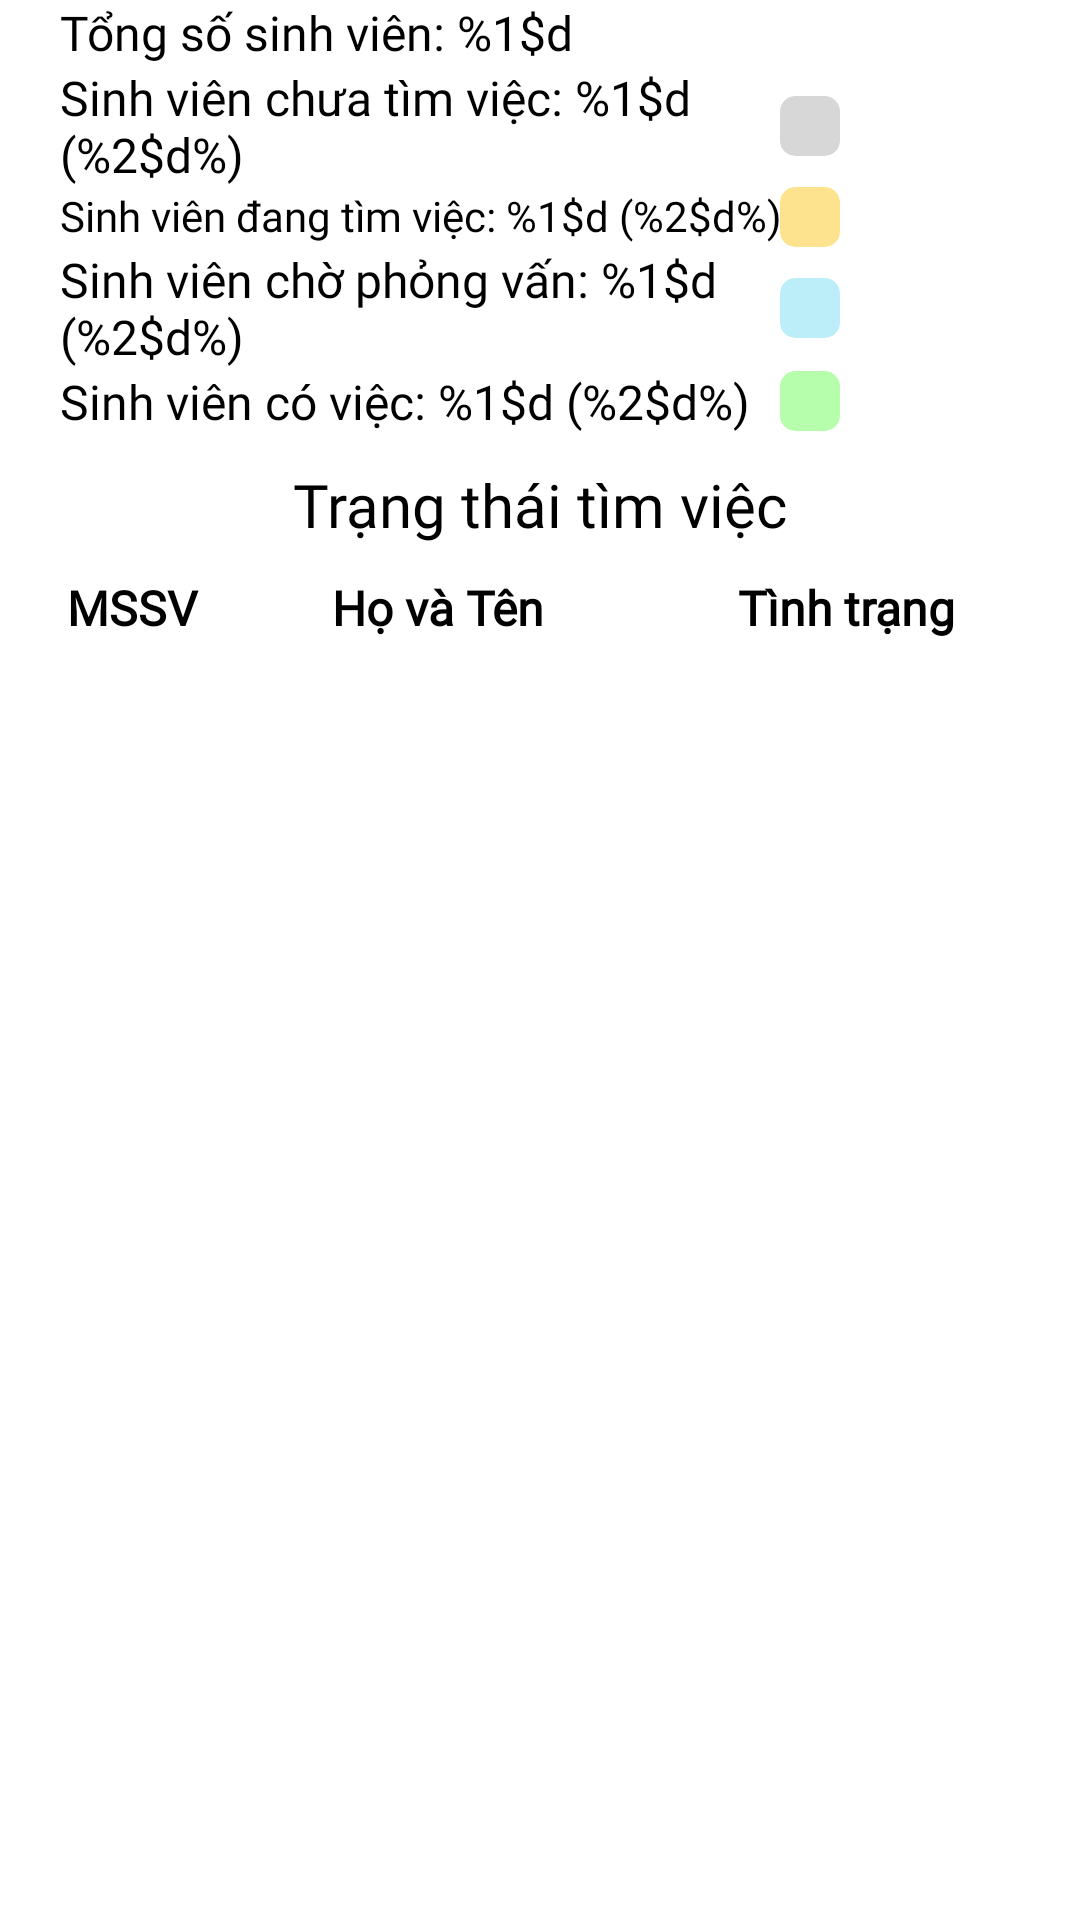

Android layout source for this screen:
<!-- AndroidManifest.xml: application theme Theme.CTUIntern -->
<!-- res/layout/fragment_find_job_phase.xml -->
<?xml version="1.0" encoding="utf-8"?>
<LinearLayout xmlns:android="http://schemas.android.com/apk/res/android"
    xmlns:tools="http://schemas.android.com/tools"
    android:layout_width="match_parent"
    android:layout_height="match_parent"
    xmlns:app="http://schemas.android.com/apk/res-auto"
    android:orientation="vertical"
    android:layout_alignParentTop="true"
    android:background="@color/white"
    tools:context=".ui.process.FindJobPhaseFragment">

    <LinearLayout
        android:layout_width="match_parent"
        android:layout_height="wrap_content"
        android:orientation="vertical"
        android:layout_marginHorizontal="20dp"
        android:paddingRight="60dp">
        <TextView
            android:layout_width="wrap_content"
            android:layout_height="wrap_content"
            android:id="@+id/totalStudent"
            android:text="@string/totalStudent"
            android:fontFamily="@font/baloo_2"
            android:textColor="@color/black"
            android:textSize="16sp"/>
        <RelativeLayout
            android:layout_width="wrap_content"
            android:layout_height="wrap_content">
            <TextView
                android:layout_width="wrap_content"
                android:layout_height="wrap_content"
                android:id="@+id/unemployedStudent"
                android:text="@string/unemployedStudent"
                android:fontFamily="@font/baloo_2"
                android:textColor="@color/black"
                android:textSize="16sp"
                android:layout_marginRight="10dp"/>
            <androidx.cardview.widget.CardView
                android:layout_width="20dp"
                android:layout_height="20dp"
                app:cardCornerRadius="5dp"
                app:cardBackgroundColor="#D7D7D7"
                app:cardElevation="0dp"
                android:layout_centerVertical="true"
                android:layout_alignParentEnd="true"/>
        </RelativeLayout>

        <RelativeLayout
            android:layout_width="wrap_content"
            android:layout_height="wrap_content">
            <TextView
                android:layout_width="wrap_content"
                android:layout_height="wrap_content"
                android:id="@+id/employStudent"
                android:text="@string/employStudent"
                android:fontFamily="@font/baloo_2"
                android:textColor="@color/black"
                android:layout_marginRight="10dp"/>
            <androidx.cardview.widget.CardView
                android:layout_width="20dp"
                android:layout_height="20dp"
                app:cardCornerRadius="5dp"
                app:cardBackgroundColor="#FDE38D"
                app:cardElevation="0dp"
                android:layout_centerVertical="true"
                android:layout_alignParentEnd="true"/>
        </RelativeLayout>

        <RelativeLayout
            android:layout_width="wrap_content"
            android:layout_height="wrap_content">
            <TextView
                android:layout_width="wrap_content"
                android:layout_height="wrap_content"
                android:id="@+id/studentInInterview"
                android:text="@string/studentInInterview"
                android:fontFamily="@font/baloo_2"
                android:textColor="@color/black"
                android:textSize="16sp"
                android:layout_marginRight="10dp"/>
            <androidx.cardview.widget.CardView
                android:layout_width="20dp"
                android:layout_height="20dp"
                app:cardCornerRadius="5dp"
                app:cardBackgroundColor="#BCEEFA"
                app:cardElevation="0dp"
                android:layout_centerVertical="true"
                android:layout_alignParentEnd="true"/>
        </RelativeLayout>

        <RelativeLayout
            android:layout_width="wrap_content"
            android:layout_height="wrap_content">
            <TextView
                android:layout_width="wrap_content"
                android:layout_height="wrap_content"
                android:id="@+id/studentInInternship"
                android:text="@string/studentInInternship"
                android:fontFamily="@font/baloo_2"
                android:textColor="@color/black"
                android:textSize="16sp"
                android:layout_marginRight="10dp"/>
            <androidx.cardview.widget.CardView
                android:layout_width="20dp"
                android:layout_height="20dp"
                app:cardCornerRadius="5dp"
                app:cardBackgroundColor="#B6FDAC"
                app:cardElevation="0dp"
                android:layout_centerVertical="true"
                android:layout_alignParentEnd="true"/>
        </RelativeLayout>

    </LinearLayout>

    <RelativeLayout
        android:layout_width="match_parent"
        android:layout_height="wrap_content"
        android:layout_gravity="center_horizontal">
        <TextView
            android:layout_width="wrap_content"
            android:layout_height="wrap_content"
            android:text="Trạng thái tìm việc"
            android:id="@+id/title"
            android:textColor="@color/black"
            android:fontFamily="@font/baloo_2"
            android:textSize="20sp"
            android:layout_centerHorizontal="true"
            android:layout_marginTop="10dp"/>
        <LinearLayout
            android:layout_width="match_parent"
            android:layout_height="wrap_content"
            android:orientation="horizontal"
            android:weightSum="10"
            android:layout_below="@id/title"
            android:id="@+id/fieldBar"
            android:layout_marginHorizontal="10dp"
            android:layout_marginTop="10dp">
            <TextView
                android:layout_width="0dp"
                android:layout_height="wrap_content"
                android:text="MSSV"
                android:fontFamily="@font/baloo_2"
                android:textStyle="bold"
                android:textSize="16sp"
                android:textColor="@color/black"
                android:layout_weight="2"
                android:textAlignment="center"
                android:background="@drawable/background_student_list"/>
            <TextView
                android:layout_width="0dp"
                android:layout_height="wrap_content"
                android:text="Họ và Tên"
                android:fontFamily="@font/baloo_2"
                android:textStyle="bold"
                android:textSize="16sp"
                android:textColor="@color/black"
                android:layout_weight="4"
                android:textAlignment="center"
                android:background="@drawable/background_student_list"/>
            <TextView
                android:layout_width="0dp"
                android:layout_height="wrap_content"
                android:text="Tình trạng"
                android:fontFamily="@font/baloo_2"
                android:textStyle="bold"
                android:textSize="16sp"
                android:textColor="@color/black"
                android:layout_weight="4"
                android:textAlignment="center"
                android:background="@drawable/background_student_list"/>
        </LinearLayout>
        <androidx.recyclerview.widget.RecyclerView
            android:layout_width="match_parent"
            android:layout_height="wrap_content"
            android:layout_below="@id/fieldBar"
            android:layout_marginHorizontal="10dp"
            tools:itemCount="3"
            tools:listitem="@layout/student_process_list_item"/>
    </RelativeLayout>

</LinearLayout>
<!-- res/layout/student_process_list_item.xml (included above) -->
<?xml version="1.0" encoding="utf-8"?>
<LinearLayout xmlns:android="http://schemas.android.com/apk/res/android"
    android:layout_width="match_parent"
    android:layout_height="wrap_content"
    xmlns:app="http://schemas.android.com/apk/res-auto"
    android:orientation="horizontal"
    android:weightSum="10">
    <TextView
        android:layout_width="0dp"
        android:layout_height="wrap_content"
        android:id="@+id/stt"
        android:text="MSSV"
        android:fontFamily="@font/baloo_2"
        android:textStyle="bold"
        android:textSize="16sp"
        android:textColor="@color/black"
        android:layout_weight="2"
        android:padding="5dp"
        android:textAlignment="center"
        android:background="@drawable/background_student_list"/>
    <TextView
        android:layout_width="0dp"
        android:layout_height="wrap_content"
        android:id="@+id/studentCode"
        android:textAlignment="center"
        android:text="STUDENT FULLNAME"
        android:fontFamily="@font/baloo_2"
        android:textStyle="bold"
        android:padding="5dp"
        android:textSize="16sp"
        android:textColor="@color/black"
        android:layout_weight="4"
        android:background="@drawable/background_student_list"/>
    <FrameLayout
        android:layout_width="0dp"
        android:layout_height="wrap_content"
        android:layout_weight="4"
        android:background="@drawable/background_student_list">
        <androidx.cardview.widget.CardView
            android:layout_width="match_parent"
            android:layout_height="wrap_content"
            app:cardCornerRadius="10dp"
            android:layout_marginVertical="5dp"
            android:layout_marginHorizontal="10dp"
            app:cardBackgroundColor="#D7D7D7">
            <TextView
                android:layout_width="match_parent"
                android:layout_height="wrap_content"
                android:id="@+id/studentState"
                android:textAlignment="center"
                android:text="Chưa có"
                android:background=""
                android:fontFamily="@font/baloo_2"
                android:textStyle="bold"
                android:textSize="16sp"
                android:textColor="@color/black"/>
        </androidx.cardview.widget.CardView>
    </FrameLayout>

</LinearLayout>
<!-- resources referenced by this layout -->
<resources>
  <color name="black">#FF000000</color>
  <color name="white">#FFFFFFFF</color>
  <string name="employStudent">Sinh viên đang tìm việc: %1$d (%2$d%)</string>
  <string name="studentInInternship">Sinh viên có việc: %1$d (%2$d%)</string>
  <string name="studentInInterview">Sinh viên chờ phỏng vấn: %1$d (%2$d%)</string>
  <string name="totalStudent">Tổng số sinh viên: %1$d</string>
  <string name="unemployedStudent">Sinh viên chưa tìm việc: %1$d (%2$d%)</string>
  <style name="Theme.CTUIntern" parent="Base.Theme.CTUIntern" />
  <style name="Base.Theme.CTUIntern" parent="Theme.Material3.DayNight.NoActionBar">
          
          <item name="colorPrimary">@color/blue</item>
      </style>
  <color name="blue">#00AEEE</color>
</resources>
